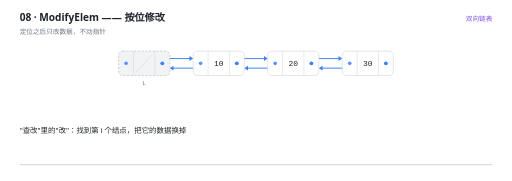
t = 0.00 s
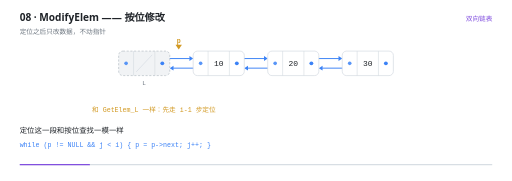
t = 1.34 s
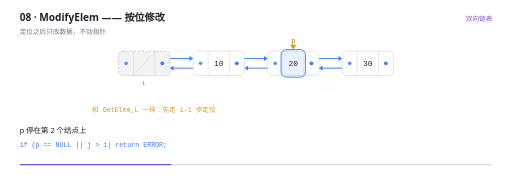
t = 2.89 s
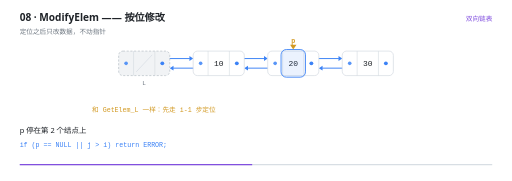
t = 4.43 s
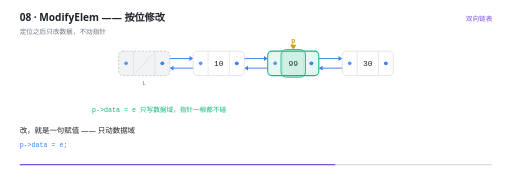
t = 6.01 s
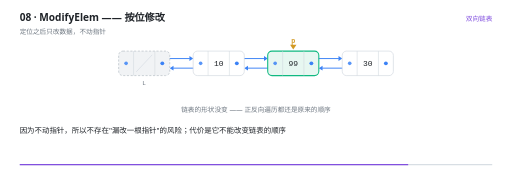
t = 7.40 s

The animated SVG that drew these frames (rendered in a browser with its animation timeline set to each time). Animation: 25 SMIL elements (animate=23,animateTransform=2); one cycle of 9.00 s, repeats indefinitely.

<svg xmlns="http://www.w3.org/2000/svg" viewBox="0 0 960 340" width="960" height="340" role="img" aria-label="ModifyElem —— 按位修改"><rect width="960" height="340" fill="#FFFFFF"/><g>
    <rect x="36" y="308" width="888" height="2.5" rx="1.25" fill="#D8DEE4"/>
    <rect x="36" y="308" width="0" height="2.5" rx="1.25" fill="#8250DF">
      <animate attributeName="width" values="0;888" dur="9s" repeatCount="indefinite" calcMode="linear"/>
    </rect>
  </g><text x="36" y="40" font-family="'Segoe UI','Microsoft YaHei UI','PingFang SC',system-ui,sans-serif" font-size="19" font-weight="600" fill="#1F2328">08 · ModifyElem —— 按位修改</text><text x="36" y="63" font-family="'Segoe UI','Microsoft YaHei UI','PingFang SC',system-ui,sans-serif" font-size="12.5" fill="#6E7781">定位之后只改数据，不动指针</text><text x="924" y="40" text-anchor="end" font-family="'Segoe UI','Microsoft YaHei UI','PingFang SC',system-ui,sans-serif" font-size="12.5" fill="#8250DF">双向链表</text><g opacity="0"><animate attributeName="opacity" values="1;1;0" keyTimes="0.0000;0.9844;1.0000" dur="9s" repeatCount="indefinite" calcMode="linear"/><line x1="304" y1="110" x2="355" y2="110" stroke="#3B82F6" stroke-width="1.8" stroke-linecap="round"/><path d="M 362 110 L 355 105.4 L 355 114.6 Z" fill="#3B82F6"/></g><g opacity="0"><animate attributeName="opacity" values="1;1;0" keyTimes="0.0000;0.9844;1.0000" dur="9s" repeatCount="indefinite" calcMode="linear"/><line x1="376" y1="128" x2="325" y2="128" stroke="#3B82F6" stroke-width="1.8" stroke-linecap="round"/><path d="M 318 128 L 325 123.4 L 325 132.6 Z" fill="#3B82F6"/></g><g opacity="0"><animate attributeName="opacity" values="1;1;0" keyTimes="0.0000;0.9844;1.0000" dur="9s" repeatCount="indefinite" calcMode="linear"/><line x1="444" y1="110" x2="495" y2="110" stroke="#3B82F6" stroke-width="1.8" stroke-linecap="round"/><path d="M 502 110 L 495 105.4 L 495 114.6 Z" fill="#3B82F6"/></g><g opacity="0"><animate attributeName="opacity" values="1;1;0" keyTimes="0.0000;0.9844;1.0000" dur="9s" repeatCount="indefinite" calcMode="linear"/><line x1="516" y1="128" x2="465" y2="128" stroke="#3B82F6" stroke-width="1.8" stroke-linecap="round"/><path d="M 458 128 L 465 123.4 L 465 132.6 Z" fill="#3B82F6"/></g><g opacity="0"><animate attributeName="opacity" values="1;1;0" keyTimes="0.0000;0.9844;1.0000" dur="9s" repeatCount="indefinite" calcMode="linear"/><line x1="584" y1="110" x2="635" y2="110" stroke="#3B82F6" stroke-width="1.8" stroke-linecap="round"/><path d="M 642 110 L 635 105.4 L 635 114.6 Z" fill="#3B82F6"/></g><g opacity="0"><animate attributeName="opacity" values="1;1;0" keyTimes="0.0000;0.9844;1.0000" dur="9s" repeatCount="indefinite" calcMode="linear"/><line x1="656" y1="128" x2="605" y2="128" stroke="#3B82F6" stroke-width="1.8" stroke-linecap="round"/><path d="M 598 128 L 605 123.4 L 605 132.6 Z" fill="#3B82F6"/></g><g opacity="0"><animate attributeName="opacity" values="1;1;0" keyTimes="0.0000;0.9844;1.0000" dur="9s" repeatCount="indefinite" calcMode="linear"/><rect x="222" y="96" width="96" height="46" rx="8" fill="#F1F3F5" stroke="#AFB8C1" stroke-width="1.2" stroke-dasharray="4 3"/><line x1="250" y1="96" x2="250" y2="142" stroke="#D0D7DE" stroke-width="1"/><line x1="290" y1="96" x2="290" y2="142" stroke="#D0D7DE" stroke-width="1"/><line x1="255" y1="135" x2="285" y2="103" stroke="#D8DEE4" stroke-width="1.4"/><circle cx="236" cy="119" r="3.4" fill="#3B82F6" opacity="0.85"/><circle cx="304" cy="119" r="3.6" fill="#3B82F6"/><text x="270" y="159" text-anchor="middle" font-family="ui-monospace,'Cascadia Code','JetBrains Mono',Consolas,monospace" font-size="11.5" fill="#6E7781">L</text></g><g opacity="0"><animate attributeName="opacity" values="1;1;0" keyTimes="0.0000;0.9844;1.0000" dur="9s" repeatCount="indefinite" calcMode="linear"/><rect x="362" y="96" width="96" height="46" rx="8" fill="#FFFFFF" stroke="#D0D7DE" stroke-width="1.2"/><line x1="390" y1="96" x2="390" y2="142" stroke="#D0D7DE" stroke-width="1"/><line x1="430" y1="96" x2="430" y2="142" stroke="#D0D7DE" stroke-width="1"/><text x="410" y="124.5" text-anchor="middle" font-family="ui-monospace,'Cascadia Code','JetBrains Mono',Consolas,monospace" font-size="15" fill="#1F2328">10</text><circle cx="376" cy="119" r="3.4" fill="#3B82F6" opacity="0.85"/><circle cx="444" cy="119" r="3.6" fill="#3B82F6"/></g><g opacity="0"><animate attributeName="opacity" values="1;1;0;0" keyTimes="0.0000;0.5178;0.5333;1.0000" dur="9s" repeatCount="indefinite" calcMode="linear"/><rect x="502" y="96" width="96" height="46" rx="8" fill="#FFFFFF" stroke="#D0D7DE" stroke-width="1.2"/><line x1="530" y1="96" x2="530" y2="142" stroke="#D0D7DE" stroke-width="1"/><line x1="570" y1="96" x2="570" y2="142" stroke="#D0D7DE" stroke-width="1"/><text x="550" y="124.5" text-anchor="middle" font-family="ui-monospace,'Cascadia Code','JetBrains Mono',Consolas,monospace" font-size="15" fill="#1F2328">20</text><circle cx="516" cy="119" r="3.4" fill="#3B82F6" opacity="0.85"/><circle cx="584" cy="119" r="3.6" fill="#3B82F6"/></g><g opacity="0"><animate attributeName="opacity" values="0;0;1;1;0" keyTimes="0.0000;0.5178;0.5333;0.9844;1.0000" dur="9s" repeatCount="indefinite" calcMode="linear"/><animateTransform attributeName="transform" type="translate" values="0 16;0 0;0 0" keyTimes="0;0.5333;1" dur="9s" repeatCount="indefinite" calcMode="linear"/><rect x="502" y="96" width="96" height="46" rx="8" fill="#E7F7F1" stroke="#10B981" stroke-width="2"/><line x1="530" y1="96" x2="530" y2="142" stroke="#D0D7DE" stroke-width="1"/><line x1="570" y1="96" x2="570" y2="142" stroke="#D0D7DE" stroke-width="1"/><text x="550" y="124.5" text-anchor="middle" font-family="ui-monospace,'Cascadia Code','JetBrains Mono',Consolas,monospace" font-size="15" fill="#1F2328">99</text><circle cx="516" cy="119" r="3.4" fill="#3B82F6" opacity="0.85"/><circle cx="584" cy="119" r="3.6" fill="#3B82F6"/></g><g opacity="0"><animate attributeName="opacity" values="1;1;0" keyTimes="0.0000;0.9844;1.0000" dur="9s" repeatCount="indefinite" calcMode="linear"/><rect x="642" y="96" width="96" height="46" rx="8" fill="#FFFFFF" stroke="#D0D7DE" stroke-width="1.2"/><line x1="670" y1="96" x2="670" y2="142" stroke="#D0D7DE" stroke-width="1"/><line x1="710" y1="96" x2="710" y2="142" stroke="#D0D7DE" stroke-width="1"/><text x="690" y="124.5" text-anchor="middle" font-family="ui-monospace,'Cascadia Code','JetBrains Mono',Consolas,monospace" font-size="15" fill="#1F2328">30</text><circle cx="656" cy="119" r="3.4" fill="#3B82F6" opacity="0.85"/><circle cx="724" cy="119" r="3.6" fill="#3B82F6"/></g><g opacity="0"><animate attributeName="opacity" values="0;0;1;1;0;0" keyTimes="0.0000;0.2978;0.3111;0.5200;0.5333;1.0000" dur="9s" repeatCount="indefinite" calcMode="linear"/><rect x="527" y="93" width="46" height="52" rx="10" fill="#3B82F6" fill-opacity="0.10" stroke="#3B82F6" stroke-width="1.6"/></g><g opacity="0"><animate attributeName="opacity" values="0;0;1;1;0;0" keyTimes="0.0000;0.5200;0.5333;0.7200;0.7333;1.0000" dur="9s" repeatCount="indefinite" calcMode="linear"/><rect x="527" y="93" width="46" height="52" rx="10" fill="#10B981" fill-opacity="0.10" stroke="#10B981" stroke-width="1.6"/></g><g opacity="0"><animate attributeName="opacity" values="0;0;1;1;0" keyTimes="0.0000;0.0844;0.1000;0.9844;1.0000" dur="9s" repeatCount="indefinite" calcMode="linear"/><animateTransform attributeName="transform" type="translate" values="0 0;0 0;280.0 0;280.0 0" keyTimes="0.0000;0.1000;0.3111;1.0000" dur="9s" repeatCount="indefinite" calcMode="linear"/><path d="M 270 93 l -6 -9 l 12 0 Z" fill="#D29922"/><text x="270" y="81" text-anchor="middle" font-family="ui-monospace,'Cascadia Code','JetBrains Mono',Consolas,monospace" font-size="12.5" font-weight="600" fill="#D29922">p</text></g><g opacity="0"><animate attributeName="opacity" values="0;0;1;1;0;0" keyTimes="0.0000;0.0844;0.1000;0.5178;0.5333;1.0000" dur="9s" repeatCount="indefinite" calcMode="linear"/><text x="172" y="210" text-anchor="start" font-family="ui-monospace,'Cascadia Code','JetBrains Mono',Consolas,monospace" font-size="12.5" font-weight="400" fill="#D29922">和 GetElem_L 一样：先走 i-1 步定位</text></g><g opacity="0"><animate attributeName="opacity" values="0;0;1;1;0;0" keyTimes="0.0000;0.5178;0.5333;0.8067;0.8222;1.0000" dur="9s" repeatCount="indefinite" calcMode="linear"/><text x="172" y="210" text-anchor="start" font-family="ui-monospace,'Cascadia Code','JetBrains Mono',Consolas,monospace" font-size="12.5" font-weight="400" fill="#10B981">p-&gt;data = e     只写数据域，指针一根都不碰</text></g><g opacity="0"><animate attributeName="opacity" values="0;0;1;1;0" keyTimes="0.0000;0.8067;0.8222;0.9844;1.0000" dur="9s" repeatCount="indefinite" calcMode="linear"/><text x="480" y="210" text-anchor="middle" font-family="'Segoe UI','Microsoft YaHei UI','PingFang SC',system-ui,sans-serif" font-size="12.5" font-weight="400" fill="#6E7781">链表的形状没变 —— 正反向遍历都还是原来的顺序</text></g><g opacity="0"><animate attributeName="opacity" values="1;1;0;0" keyTimes="0.0000;0.0800;0.1000;1.0000" dur="9s" repeatCount="indefinite" calcMode="linear"/><text x="36" y="250" font-family="'Segoe UI','Microsoft YaHei UI','PingFang SC',system-ui,sans-serif" font-size="14" fill="#1F2328">&quot;查改&quot;里的&quot;改&quot;：找到第 i 个结点，把它的数据换掉</text></g><g opacity="0"><animate attributeName="opacity" values="0;0;1;1;0;0" keyTimes="0.0000;0.0800;0.1000;0.2911;0.3111;1.0000" dur="9s" repeatCount="indefinite" calcMode="linear"/><text x="36" y="250" font-family="'Segoe UI','Microsoft YaHei UI','PingFang SC',system-ui,sans-serif" font-size="14" fill="#1F2328">定位这一段和按位查找一模一样</text><text x="36" y="276" font-family="ui-monospace,'Cascadia Code','JetBrains Mono',Consolas,monospace" font-size="12.5" fill="#3B82F6">while (p != NULL &amp;&amp; j &lt; i) { p = p-&gt;next; j++; }</text></g><g opacity="0"><animate attributeName="opacity" values="0;0;1;1;0;0" keyTimes="0.0000;0.2911;0.3111;0.5133;0.5333;1.0000" dur="9s" repeatCount="indefinite" calcMode="linear"/><text x="36" y="250" font-family="'Segoe UI','Microsoft YaHei UI','PingFang SC',system-ui,sans-serif" font-size="14" fill="#1F2328">p 停在第 2 个结点上</text><text x="36" y="276" font-family="ui-monospace,'Cascadia Code','JetBrains Mono',Consolas,monospace" font-size="12.5" fill="#3B82F6">if (p == NULL || j &gt; i) return ERROR;</text></g><g opacity="0"><animate attributeName="opacity" values="0;0;1;1;0;0" keyTimes="0.0000;0.5133;0.5333;0.8022;0.8222;1.0000" dur="9s" repeatCount="indefinite" calcMode="linear"/><text x="36" y="250" font-family="'Segoe UI','Microsoft YaHei UI','PingFang SC',system-ui,sans-serif" font-size="14" fill="#1F2328">改，就是一句赋值 —— 只动数据域</text><text x="36" y="276" font-family="ui-monospace,'Cascadia Code','JetBrains Mono',Consolas,monospace" font-size="12.5" fill="#3B82F6">p-&gt;data = e;</text></g><g opacity="0"><animate attributeName="opacity" values="0;0;1;1;0" keyTimes="0.0000;0.8022;0.8222;0.9800;1.0000" dur="9s" repeatCount="indefinite" calcMode="linear"/><text x="36" y="250" font-family="'Segoe UI','Microsoft YaHei UI','PingFang SC',system-ui,sans-serif" font-size="14" fill="#1F2328">因为不动指针，所以不存在&quot;漏改一根指针&quot;的风险；代价是它不能改变链表的顺序</text></g></svg>
